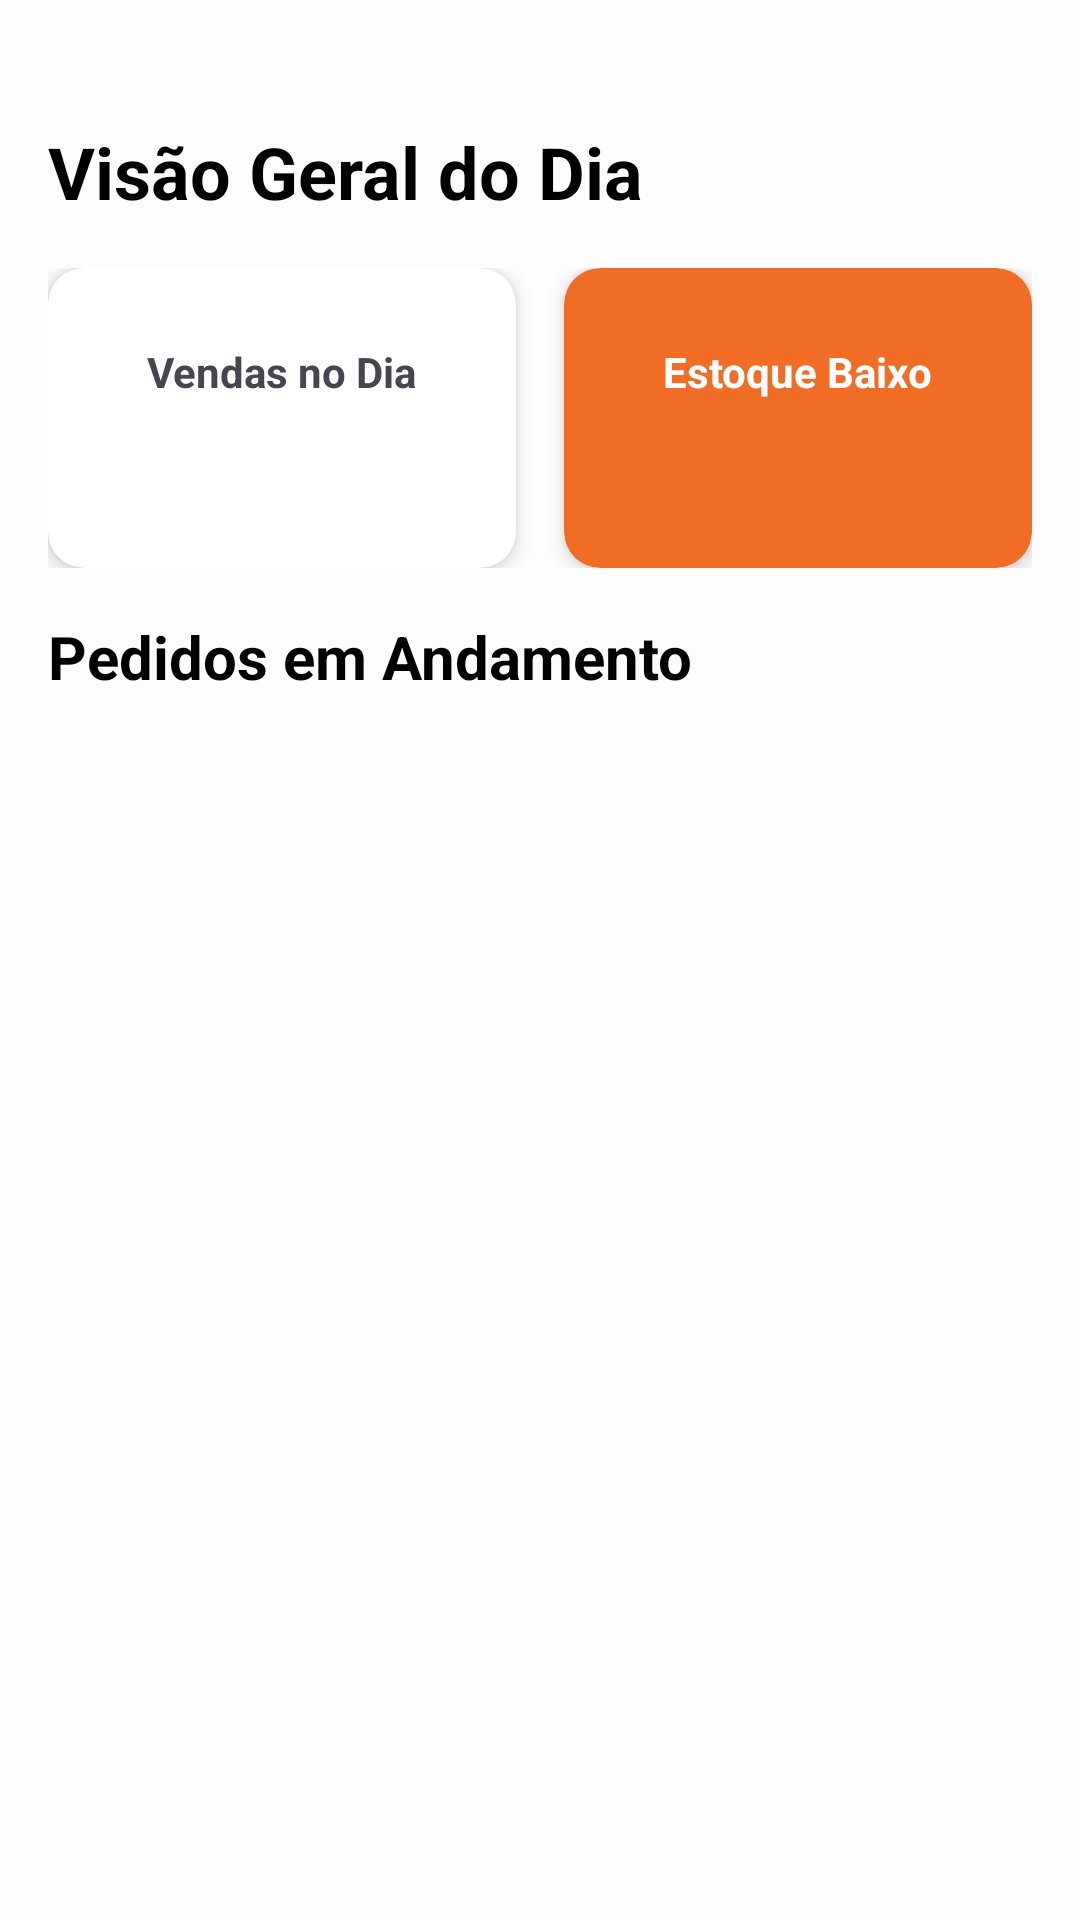

Reconstruct the res/layout file that produces this screen, plus the resources it refers to.
<!-- AndroidManifest.xml: application theme Theme.ETAControleApp -->
<!-- res/layout/fragment_home.xml -->
<?xml version="1.0" encoding="utf-8"?>
<androidx.constraintlayout.widget.ConstraintLayout xmlns:android="http://schemas.android.com/apk/res/android"
    xmlns:app="http://schemas.android.com/apk/res-auto"
    xmlns:tools="http://schemas.android.com/tools"
    android:layout_width="match_parent"
    android:layout_height="match_parent"
    android:background="#FFFCFC"
    android:padding="16dp"
    tools:context=".HomeFragment">

    <TextView
        android:id="@+id/tvHomeTitle"
        android:layout_width="wrap_content"
        android:layout_height="wrap_content"
        android:text="Visão Geral do Dia"
        android:textColor="@android:color/black"
        android:textSize="24sp"
        android:textStyle="bold"
        android:layout_marginTop="25dp"
        app:layout_constraintStart_toStartOf="parent"
        app:layout_constraintTop_toTopOf="parent"
        tools:ignore="HardcodedText" />

    <LinearLayout
        android:id="@+id/homeWidgets"
        android:layout_width="match_parent"
        android:layout_height="wrap_content"
        android:layout_marginTop="16dp"
        android:orientation="horizontal"
        android:weightSum="2"
        app:layout_constraintTop_toBottomOf="@id/tvHomeTitle">

        <androidx.cardview.widget.CardView
            android:layout_width="0dp"
            android:layout_height="100dp"
            android:layout_marginEnd="8dp"
            android:layout_weight="1"
            app:cardCornerRadius="12dp"
            app:cardElevation="4dp">

            <LinearLayout
                android:layout_width="match_parent"
                android:layout_height="match_parent"
                android:gravity="center"
                android:orientation="vertical"
                android:padding="8dp">

                <TextView
                    android:layout_width="wrap_content"
                    android:layout_height="wrap_content"
                    android:text="Vendas no Dia"
                    android:textStyle="bold" />

                <TextView
                    android:id="@+id/tvValorVendidoDia"
                    android:layout_width="wrap_content"
                    android:layout_height="wrap_content"
                    android:layout_marginTop="4dp"
                    android:textColor="@color/status_concluido"
                    android:textSize="20sp"
                    android:textStyle="bold"
                    tools:text="R$ 150,00" />
            </LinearLayout>
        </androidx.cardview.widget.CardView>

        <androidx.cardview.widget.CardView
            android:id="@+id/cardEstoqueBaixo"
            android:layout_width="0dp"
            android:layout_height="100dp"
            android:layout_marginStart="8dp"
            android:layout_weight="1"
            app:cardBackgroundColor="@color/orange"
            app:cardCornerRadius="12dp"
            app:cardElevation="4dp">

            <LinearLayout
                android:layout_width="match_parent"
                android:layout_height="match_parent"
                android:gravity="center"
                android:orientation="vertical"
                android:padding="8dp">

                <TextView
                    android:layout_width="wrap_content"
                    android:layout_height="wrap_content"
                    android:text="Estoque Baixo"
                    android:textColor="@color/white"
                    android:textStyle="bold" />

                <TextView
                    android:id="@+id/tvEstoqueBaixoCount"
                    android:layout_width="wrap_content"
                    android:layout_height="wrap_content"
                    android:layout_marginTop="4dp"
                    android:textColor="@color/white"
                    android:textSize="20sp"
                    android:textStyle="bold"
                    tools:text="5 itens" />

            </LinearLayout>
        </androidx.cardview.widget.CardView>
    </LinearLayout>

    <TextView
        android:id="@+id/tvPedidosPendentesTitle"
        android:layout_width="wrap_content"
        android:layout_height="wrap_content"
        android:layout_marginTop="16dp"
        android:text="Pedidos em Andamento"
        android:textColor="@android:color/black"
        android:textSize="20sp"
        android:textStyle="bold"
        app:layout_constraintStart_toStartOf="parent"
        app:layout_constraintTop_toBottomOf="@id/homeWidgets"
        tools:ignore="HardcodedText" />


    <androidx.recyclerview.widget.RecyclerView
        android:id="@+id/recyclerPedidosHome"
        android:layout_width="0dp"
        android:layout_height="0dp"
        android:layout_marginTop="16dp"
        android:layout_marginBottom="30dp"
        app:layout_constraintBottom_toBottomOf="parent"
        app:layout_constraintEnd_toEndOf="parent"
        app:layout_constraintStart_toStartOf="parent"
        app:layout_constraintTop_toBottomOf="@id/tvPedidosPendentesTitle"
        tools:listitem="@layout/item_venda" />

    <TextView
        android:id="@+id/tvEmptyState"
        android:layout_width="wrap_content"
        android:layout_height="wrap_content"
        android:text="Nenhum pedido em andamento."
        android:textSize="16sp"
        android:visibility="gone"
        app:layout_constraintBottom_toBottomOf="parent"
        app:layout_constraintEnd_toEndOf="parent"
        app:layout_constraintStart_toStartOf="parent"
        app:layout_constraintTop_toTopOf="parent"
        tools:visibility="visible" />

</androidx.constraintlayout.widget.ConstraintLayout>
<!-- res/layout/item_venda.xml (included above) -->
<?xml version="1.0" encoding="utf-8"?>
<androidx.cardview.widget.CardView xmlns:android="http://schemas.android.com/apk/res/android"
    xmlns:card_view="http://schemas.android.com/apk/res-auto"
    android:layout_width="match_parent"
    android:layout_height="wrap_content"
    android:layout_margin="8dp"
    card_view:cardCornerRadius="12dp"
    card_view:cardElevation="4dp">

    <LinearLayout
        android:layout_width="match_parent"
        android:layout_height="wrap_content"
        android:orientation="vertical"
        android:padding="16dp">

        <TextView
            android:id="@+id/tvVendaId"
            android:layout_width="wrap_content"
            android:layout_height="wrap_content"
            android:text="ID: 0000"
            android:textStyle="bold"
            android:textColor="#000000" />

        <TextView
            android:id="@+id/tvVendaCliente"
            android:layout_width="wrap_content"
            android:layout_height="wrap_content"
            android:text="Cliente: João Silva" />

        <TextView
            android:id="@+id/tvVendaData"
            android:layout_width="wrap_content"
            android:layout_height="wrap_content"
            android:text="Data: 12/06/2025" />

        <TextView
            android:id="@+id/tvVendaHora"
            android:layout_width="wrap_content"
            android:layout_height="wrap_content"
            android:text="Hora: 14:30" />

        <TextView
            android:id="@+id/tvVendaPreco"
            android:layout_width="wrap_content"
            android:layout_height="wrap_content"
            android:text="Total: R$250,00"
            android:textStyle="bold" />

        <TextView
            android:id="@+id/tvVendaStatus"
            android:layout_width="wrap_content"
            android:layout_height="wrap_content"
            android:text="Status: Concluída"
            android:textColor="#388E3C"
            android:textStyle="italic" />
    </LinearLayout>

</androidx.cardview.widget.CardView>
<!-- resources referenced by this layout -->
<resources>
  <color name="orange">#F16D26</color>
  <color name="status_concluido">#4CAF50</color>
  <color name="white">#FFFFFFFF</color>
  <style name="Theme.ETAControleApp" parent="Base.Theme.ETAControleApp" />
  <style name="Base.Theme.ETAControleApp" parent="Theme.Material3.DayNight.NoActionBar">
          
          
      </style>
</resources>
